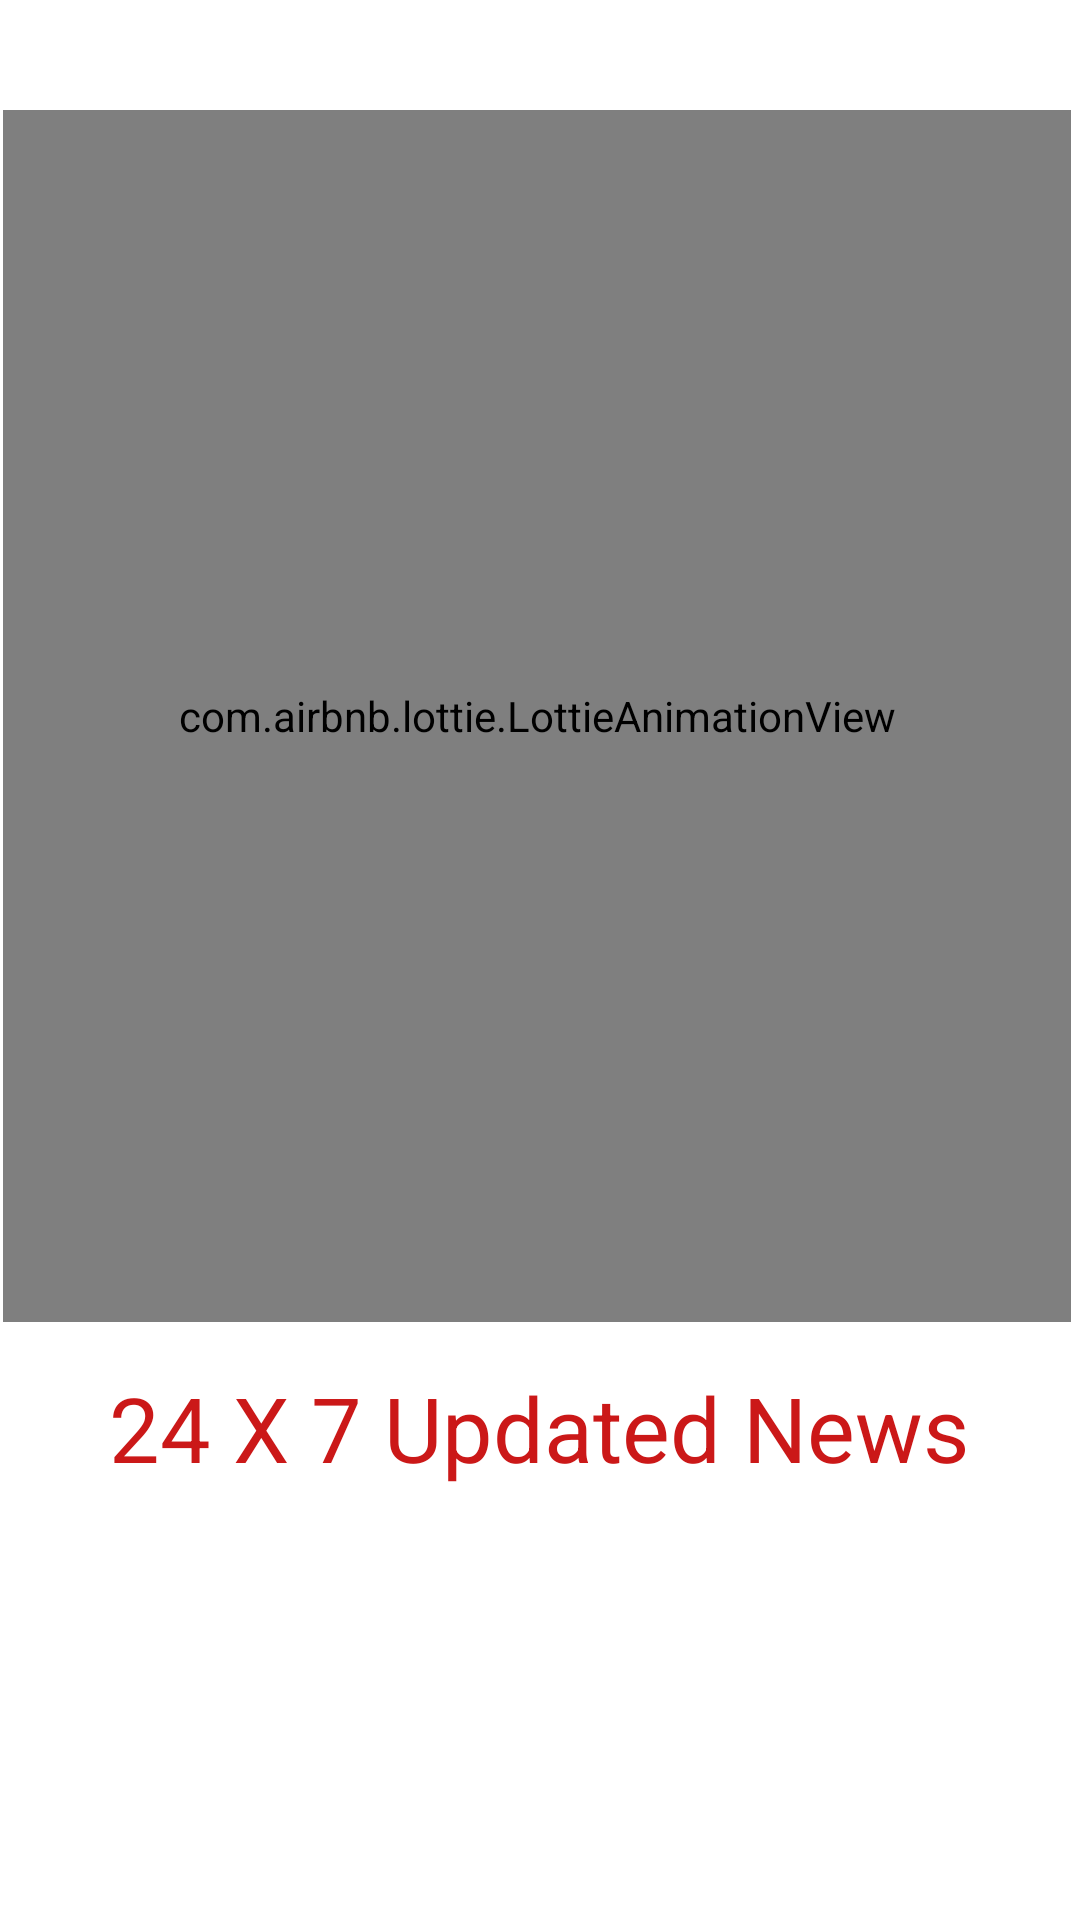

This screen was rendered from an Android layout file. Write that file and the resources it references.
<!-- AndroidManifest.xml: application theme Theme.NewsTodayTimes -->
<!-- res/layout/activity_splash_screen.xml -->
<?xml version="1.0" encoding="utf-8"?>
<androidx.constraintlayout.widget.ConstraintLayout
    xmlns:android="http://schemas.android.com/apk/res/android"
    xmlns:tools="http://schemas.android.com/tools"
    xmlns:app="http://schemas.android.com/apk/res-auto"
    android:layout_width="match_parent"
    android:layout_height="match_parent"
    tools:context=".splashscreen.SplashScreen">

    <com.airbnb.lottie.LottieAnimationView
        android:id="@+id/loadingAnimation"
        android:layout_width="356dp"
        android:layout_height="404dp"
        app:layout_constraintBottom_toTopOf="@+id/textView"
        app:layout_constraintEnd_toEndOf="parent"
        app:layout_constraintHorizontal_bias="0.29"
        app:layout_constraintStart_toStartOf="parent"
        app:layout_constraintTop_toTopOf="parent"
        app:layout_constraintVertical_bias="0.707"
        app:lottie_autoPlay="true"
        app:lottie_loop="true"
        app:lottie_rawRes="@raw/network" />

    <TextView
        android:id="@+id/textView"
        android:layout_width="wrap_content"
        android:layout_height="wrap_content"
        android:layout_marginBottom="144dp"
        android:background="@drawable/bg_layout_rounded"
        android:text="24 X 7 Updated News"
        android:textColor="#CB1818"
        android:textSize="30sp"
        app:layout_constraintBottom_toBottomOf="parent"
        app:layout_constraintEnd_toEndOf="parent"
        app:layout_constraintHorizontal_bias="0.495"
        app:layout_constraintStart_toStartOf="parent" />


</androidx.constraintlayout.widget.ConstraintLayout>
<!-- resources referenced by this layout -->
<resources>
  <style name="Theme.NewsTodayTimes" parent="Theme.MaterialComponents.DayNight.NoActionBar">
          
          <item name="colorPrimary">#E81C0D</item>
          <item name="colorPrimaryVariant">#DD1E0F</item>
          <item name="colorOnPrimary">@color/white</item>
          
          <item name="colorSecondary">#A84038</item>
          <item name="colorSecondaryVariant">#C6124F</item>
          <item name="colorOnSecondary">@color/black</item>
          
          <item name="android:statusBarColor">?attr/colorPrimaryVariant</item>
          
      </style>
  <!-- not gathered from this repository: default colours our renderer supplied (Android Studio template values) -->
  <color name="black">#FF000000</color>
  <color name="white">#FFFFFFFF</color>
</resources>
